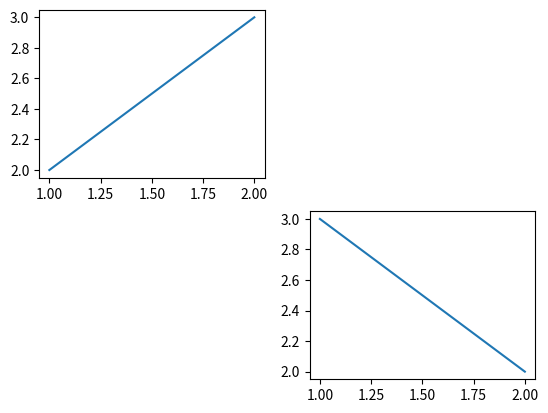
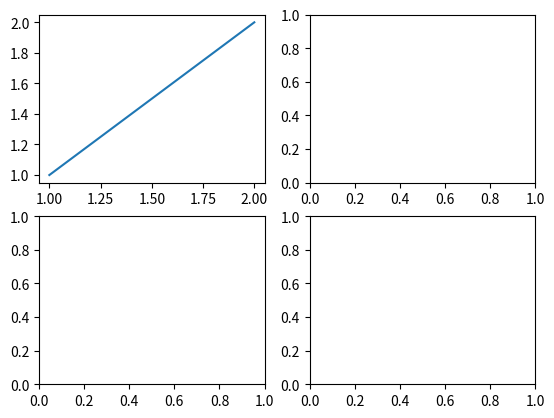

These charts were generated, in order, by the following Python code:
import matplotlib.pyplot as plt


# plt.figure用来创建画板
plt.figure()
plt.subplot(2,2,1)
plt.plot([1,2],[2,3])
plt.subplot(2,2,4)
plt.plot([1,2],[3,2])
plt.figure(num=2)
plt.show()

# plt.subplots 用来创建画板和画布
fig, axe = plt.subplots(2,2)

print(fig)
print(axe)
axe[0,0].plot([1,2],[1,2])

plt.show()



# plt.subplots()
fig, axe = plt.subplots()
print(fig)
print(axe)
print(type(axe))
